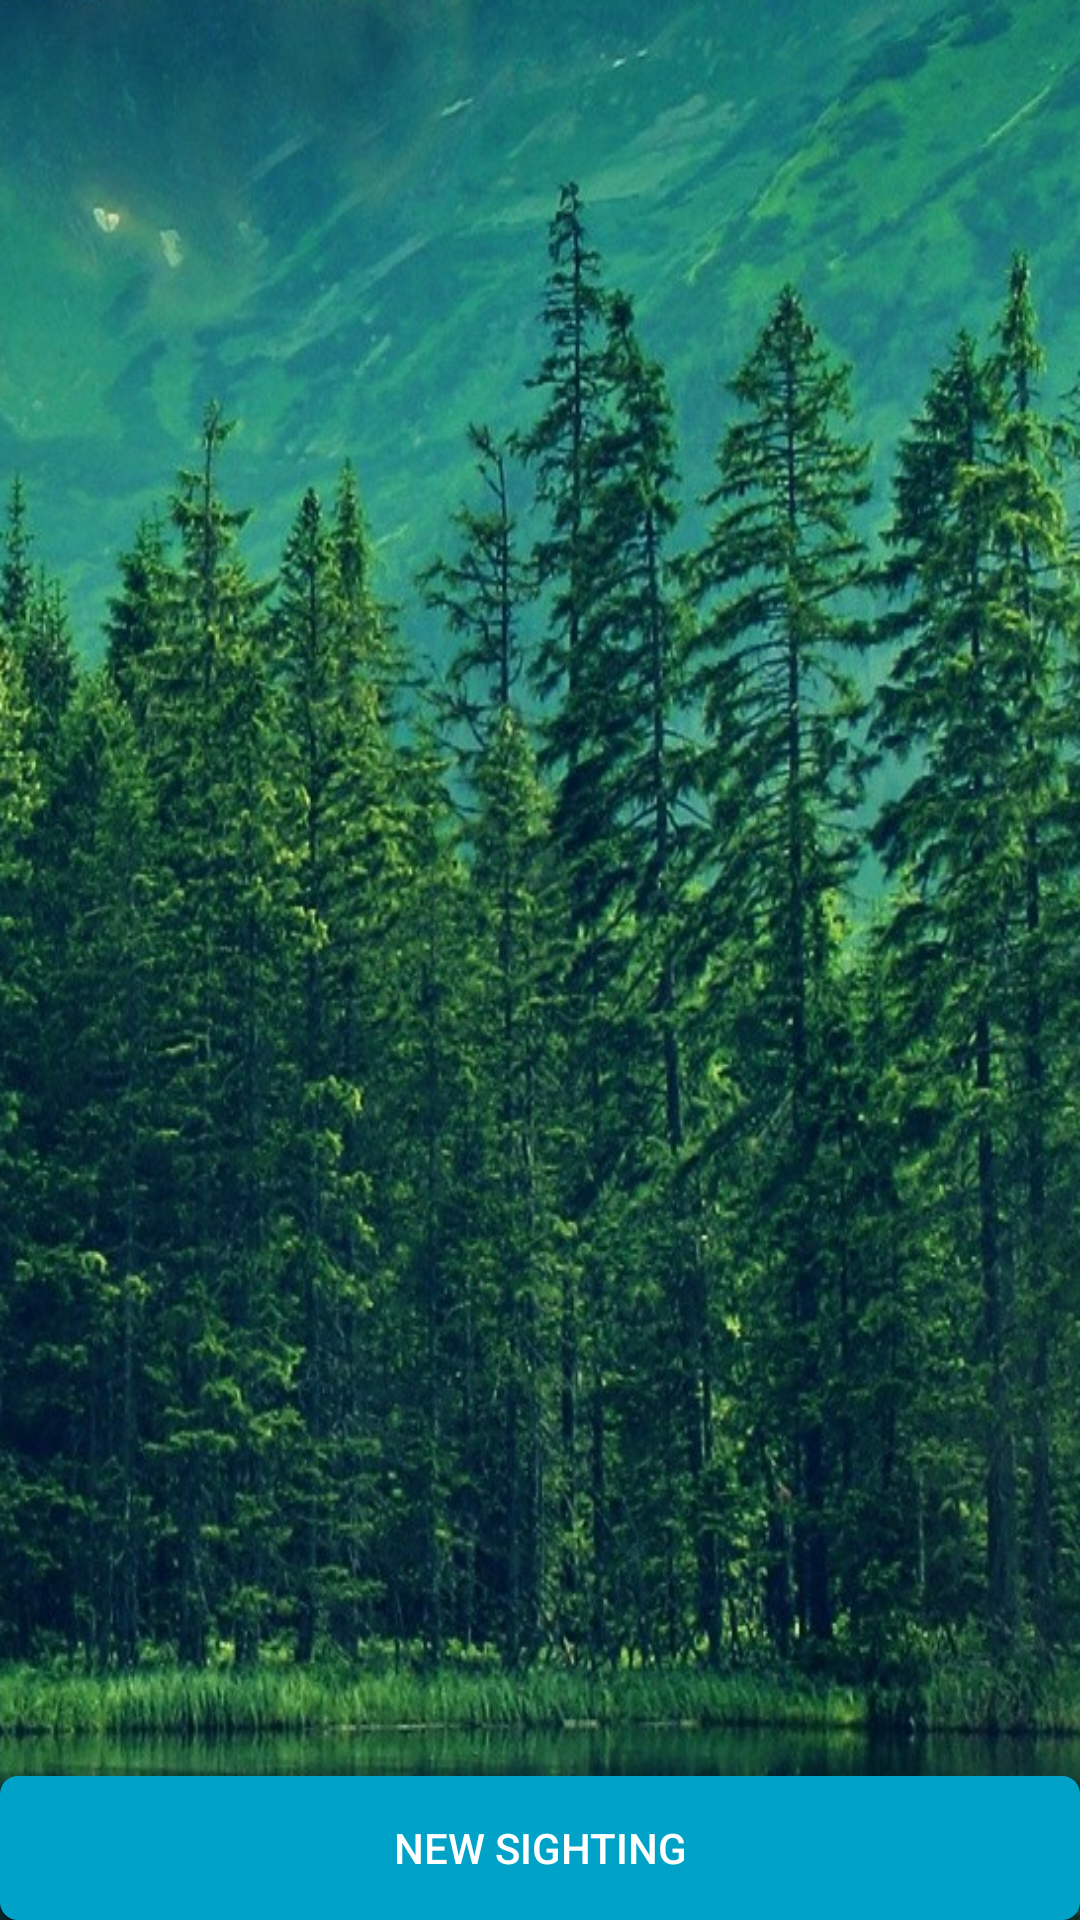

Here is an Android app screen rendered from its layout file. Give the layout XML and the strings, colors and styles it references.
<!-- AndroidManifest.xml: application theme AppTheme -->
<!-- res/layout/activity_main.xml -->
<RelativeLayout xmlns:android="http://schemas.android.com/apk/res/android"
    xmlns:tools="http://schemas.android.com/tools" android:layout_width="match_parent"
    android:layout_height="match_parent"
    tools:context=".MainActivity"
    style="@style/background">

    <ListView
        android:id="@+id/sighting_list"
        android:layout_height="wrap_content"
        android:layout_width="wrap_content"
        android:layout_above="@+id/sighting_button"
        android:layout_alignParentRight="true"
        android:textColor="#FFFFFF"
        android:layout_alignParentEnd="true" />

    <Button
        android:layout_width="fill_parent"
        android:layout_height="wrap_content"
        android:text="@string/new_sighting"
        android:id="@+id/sighting_button"
        android:clickable="true"
        android:layout_alignParentBottom="true"
        android:layout_alignParentLeft="true"
        android:layout_alignParentStart="true"
        android:textColor="#FFFFFF"
        android:background="@drawable/round_vague_drawable"
        android:singleLine="false"
        android:layout_alignParentRight="true"
        android:layout_alignParentEnd="true" />


    



</RelativeLayout>
<!-- resources referenced by this layout -->
<resources>
  <!-- drawable round_vague_drawable (drawable) -->
  <?xml version="1.0" encoding="utf-8"?>
  <shape xmlns:android="http://schemas.android.com/apk/res/android"
      android:shape="rectangle">
      <solid android:color="#00A3C7" />
      <corners
          android:bottomRightRadius="6dip"
          android:bottomLeftRadius="6dip"
          android:topRightRadius="6dip"
          android:topLeftRadius="6dip"/>
  </shape>
  
      
  <string name="new_sighting">New Sighting</string>
  <style name="background">
          <item name="android:background">@drawable/backgroundwoods</item>
  
      </style>
  <style name="AppTheme" parent="Theme.AppCompat.Light.NoActionBar">
          <item name="android:textColor">#FFFFFF</item>
          <item name="android:editTextBackground">@drawable/edit_text_theme</item>
  
      </style>
  <!-- drawable backgroundwoods: png bitmap (drawable, 837550 bytes) -->
  <!-- drawable edit_text_theme (drawable) -->
  <?xml version="1.0" encoding="utf-8"?>
  <selector xmlns:android="http://schemas.android.com/apk/res/android">
      <item android:state_window_focused="false" android:state_enabled="true" android:drawable="@drawable/focusedtext" />
      <item android:state_enabled="true" android:state_focused="true" android:drawable="@drawable/activatedtext" />
      <item android:state_enabled="true" android:state_activated="true" android:drawable="@drawable/focusedtext" />
      <item android:state_enabled="true" android:drawable="@drawable/focusedtext" />
  
  </selector>
</resources>
